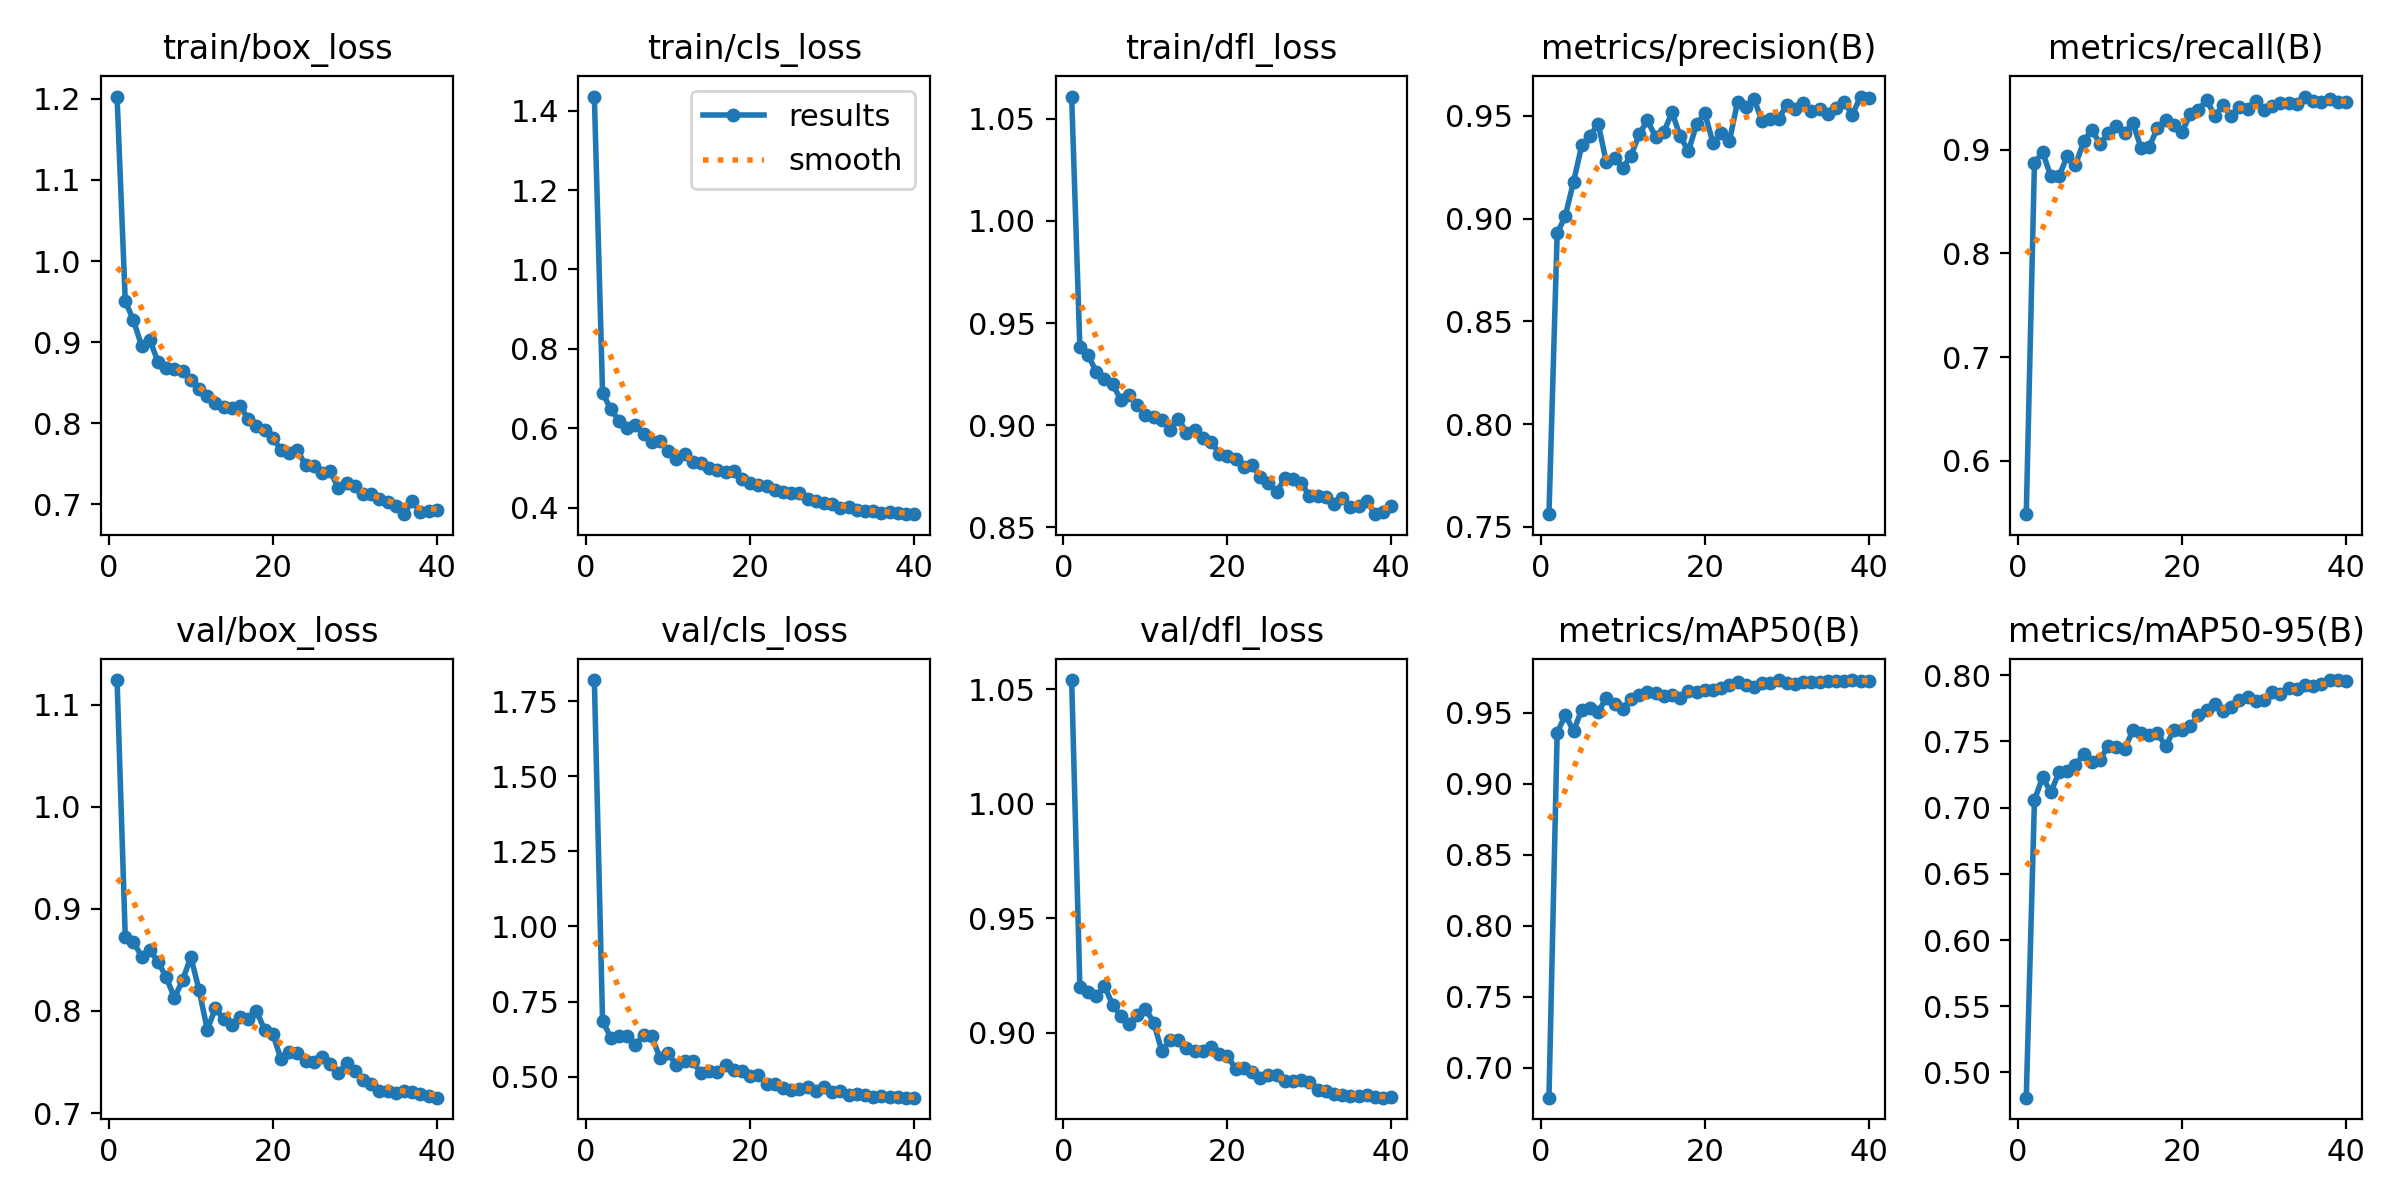

Data behind this chart, as committed beside it:
epoch, train/box_loss, train/cls_loss, train/dfl_loss, metrics/precision(B), metrics/recall(B), metrics/mAP50(B), metrics/mAP50-95(B), val/box_loss, val/cls_loss, val/dfl_loss, lr/pg0, lr/pg1, lr/pg2
1, 1.203, 1.435, 1.061, 0.7561, 0.5487, 0.6789, 0.4809, 1.124, 1.82, 1.054, 0.06739, 0.0003358, 0.0003358
2, 0.9506, 0.6902, 0.9381, 0.8928, 0.8873, 0.9357, 0.7059, 0.8724, 0.6861, 0.9201, 0.0344, 0.0006745, 0.0006745
3, 0.9269, 0.648, 0.9345, 0.9013, 0.8973, 0.9483, 0.723, 0.8677, 0.6303, 0.9176, 0.001401, 0.001009, 0.001009
4, 0.8951, 0.6194, 0.926, 0.918, 0.8741, 0.9369, 0.7116, 0.8533, 0.6365, 0.9159, 0.001005, 0.001005, 0.001005
5, 0.9024, 0.6013, 0.9225, 0.9356, 0.8746, 0.9521, 0.7269, 0.8596, 0.6347, 0.9203, 0.0009945, 0.0009945, 0.0009945
6, 0.8756, 0.6081, 0.9203, 0.9401, 0.8934, 0.9531, 0.728, 0.8482, 0.6059, 0.9122, 0.0009808, 0.0009808, 0.0009808
7, 0.8681, 0.5856, 0.9122, 0.9461, 0.8848, 0.9504, 0.7322, 0.833, 0.6397, 0.9072, 0.0009642, 0.0009642, 0.0009642
8, 0.8667, 0.5645, 0.9147, 0.9274, 0.9079, 0.9603, 0.7406, 0.8129, 0.6347, 0.9038, 0.0009449, 0.0009449, 0.0009449
9, 0.864, 0.5687, 0.91, 0.9296, 0.919, 0.9559, 0.7343, 0.8303, 0.5626, 0.9075, 0.0009229, 0.0009229, 0.0009229
10, 0.8537, 0.543, 0.9052, 0.9244, 0.9054, 0.9526, 0.7362, 0.8529, 0.5802, 0.9105, 0.0008984, 0.0008984, 0.0008984
11, 0.8421, 0.524, 0.9039, 0.9307, 0.9156, 0.9598, 0.7468, 0.8205, 0.5378, 0.9044, 0.0008715, 0.0008715, 0.0008715
12, 0.8336, 0.5352, 0.9026, 0.9409, 0.9226, 0.9624, 0.7459, 0.7818, 0.5509, 0.8919, 0.0008424, 0.0008424, 0.0008424
13, 0.8244, 0.5163, 0.8978, 0.9478, 0.9163, 0.9645, 0.7441, 0.8026, 0.5514, 0.8969, 0.0008113, 0.0008113, 0.0008113
14, 0.8194, 0.5134, 0.9033, 0.9398, 0.9257, 0.9637, 0.7585, 0.7918, 0.511, 0.8966, 0.0007783, 0.0007783, 0.0007783
15, 0.8187, 0.4999, 0.8963, 0.9421, 0.9014, 0.9618, 0.756, 0.7867, 0.5191, 0.8933, 0.0007438, 0.0007438, 0.0007438
16, 0.821, 0.4949, 0.8977, 0.9517, 0.9028, 0.9625, 0.7548, 0.7937, 0.5168, 0.8917, 0.0007078, 0.0007078, 0.0007078
17, 0.8052, 0.4907, 0.8938, 0.9402, 0.9207, 0.9599, 0.7563, 0.792, 0.538, 0.8918, 0.0006706, 0.0006706, 0.0006706
18, 0.7968, 0.4924, 0.892, 0.9328, 0.9283, 0.9649, 0.7463, 0.8, 0.524, 0.8936, 0.0006325, 0.0006325, 0.0006325
19, 0.7914, 0.4728, 0.8861, 0.9458, 0.9232, 0.9644, 0.7584, 0.7813, 0.5203, 0.8906, 0.0005936, 0.0005936, 0.0005936
20, 0.7815, 0.4614, 0.885, 0.9513, 0.917, 0.966, 0.7589, 0.7772, 0.5032, 0.8898, 0.0005543, 0.0005543, 0.0005543
21, 0.7668, 0.4584, 0.8834, 0.9369, 0.9338, 0.9657, 0.7617, 0.7526, 0.5048, 0.8841, 0.0005147, 0.0005147, 0.0005147
22, 0.7628, 0.4553, 0.8798, 0.9415, 0.9385, 0.9676, 0.7697, 0.7594, 0.4765, 0.8847, 0.0004751, 0.0004751, 0.0004751
23, 0.7666, 0.4454, 0.8803, 0.9375, 0.9475, 0.9695, 0.7734, 0.7584, 0.4749, 0.8828, 0.0004358, 0.0004358, 0.0004358
24, 0.7479, 0.4408, 0.8748, 0.9569, 0.9326, 0.9713, 0.7781, 0.7509, 0.463, 0.8801, 0.0003969, 0.0003969, 0.0003969
25, 0.7476, 0.4364, 0.8719, 0.9543, 0.9426, 0.9696, 0.7726, 0.7505, 0.4568, 0.8814, 0.0003588, 0.0003588, 0.0003588
26, 0.7382, 0.4366, 0.8675, 0.9583, 0.9321, 0.9679, 0.776, 0.7545, 0.4597, 0.8814, 0.0003216, 0.0003216, 0.0003216
27, 0.7406, 0.4227, 0.8739, 0.9473, 0.9413, 0.9706, 0.7811, 0.7481, 0.4662, 0.8786, 0.0002857, 0.0002857, 0.0002857
28, 0.7195, 0.4177, 0.8735, 0.9485, 0.9394, 0.9707, 0.7835, 0.7396, 0.4513, 0.8786, 0.0002511, 0.0002511, 0.0002511
29, 0.7259, 0.4112, 0.8719, 0.9485, 0.9464, 0.9729, 0.7808, 0.7489, 0.4651, 0.8795, 0.0002182, 0.0002182, 0.0002182
30, 0.7223, 0.4106, 0.8652, 0.9555, 0.9381, 0.9709, 0.7811, 0.7412, 0.4487, 0.8782, 0.000187, 0.000187, 0.000187
31, 0.7126, 0.4005, 0.8653, 0.9534, 0.9419, 0.9703, 0.7873, 0.732, 0.4525, 0.8749, 0.000158, 0.000158, 0.000158
32, 0.7123, 0.4016, 0.8648, 0.9564, 0.9452, 0.9717, 0.7856, 0.7289, 0.4404, 0.8743, 0.0001311, 0.0001311, 0.0001311
33, 0.7064, 0.3934, 0.8615, 0.9523, 0.945, 0.9715, 0.7904, 0.7214, 0.4418, 0.8731, 0.0001066, 0.0001066, 0.0001066
34, 0.7031, 0.3928, 0.8645, 0.9532, 0.9435, 0.9717, 0.7895, 0.722, 0.4398, 0.8728, 8.4538e-05, 8.4538e-05, 8.4538e-05
35, 0.6984, 0.3907, 0.86, 0.9507, 0.951, 0.9725, 0.7926, 0.72, 0.4342, 0.8722, 6.5182e-05, 6.5182e-05, 6.5182e-05
36, 0.6878, 0.3873, 0.8607, 0.9537, 0.9463, 0.9725, 0.792, 0.7214, 0.4344, 0.8722, 4.8597e-05, 4.8597e-05, 4.8597e-05
37, 0.704, 0.3893, 0.8628, 0.9567, 0.9462, 0.9723, 0.7932, 0.7211, 0.4322, 0.8726, 3.4885e-05, 3.4885e-05, 3.4885e-05
38, 0.6906, 0.387, 0.8565, 0.9506, 0.9487, 0.9726, 0.7964, 0.7185, 0.4316, 0.8717, 2.4132e-05, 2.4132e-05, 2.4132e-05
39, 0.6914, 0.3838, 0.8576, 0.9594, 0.9458, 0.9725, 0.7963, 0.7163, 0.4304, 0.8715, 1.6404e-05, 1.6404e-05, 1.6404e-05
40, 0.6926, 0.3844, 0.8603, 0.9589, 0.9454, 0.9723, 0.7955, 0.7151, 0.4308, 0.8717, 1.1748e-05, 1.1748e-05, 1.1748e-05
